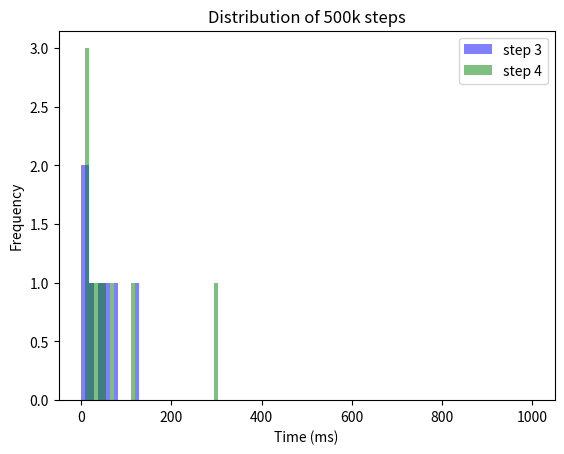
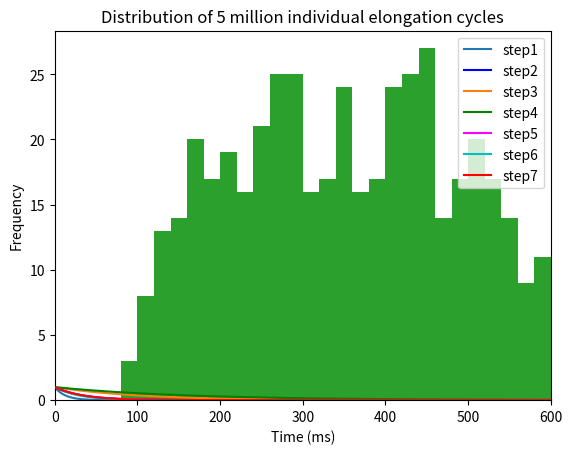

Generate these figures, in order, with matplotlib:
import numpy as np
import matplotlib.pyplot as plt
import random
from tqdm import tqdm
from statistics import mean
import scipy.stats
from decimal import Decimal

#%%

#list containing fractions in respective elongatation states - taken from Spahn paper, 2015
fraction_in_distinct_state = [0.0833333, 0.0315, 0.0833333, 0.25, 0.3958333, 0.0833333, 0.07291667]    #sum is not exactly 1, i think 0.999
print(sum(fraction_in_distinct_state))
# list containing average time (also called half time, in ms) spent by ribosome in respective fraction. Sum of all = 0.3 seconds
average_time_in_distinct_state = [399.90008*num for num in fraction_in_distinct_state] # 2.5aa / s, or 400ms per elongation cycle
print(sum(average_time_in_distinct_state))   #400.0000

# easy formula: decay constant = 1 / half time
# list containing decay constants for respective half times
all_seven_decay_constants = [ 1/ele for ele in average_time_in_distinct_state]
print(all_seven_decay_constants)

print(sum(all_seven_decay_constants))

# half times for all 8 decay constants.. sanity check whether what I did so far is right
half_lives_decay_constants = [1/ blabla for blabla in all_seven_decay_constants]   #0.69... is ln2
print(sum(half_lives_decay_constants))      # 333.336 ... good!


#%% Generate lists of 1000000 step durations for provided decay factor. List can later be used to be randomly pulled from 
# These lists contain only integer values for now. If I ever want to be more precise, I could ensure that there are also decimal values..

step_durations = 10

def generate_list_with_step_durations(b, step_durations: int = 100):
    duration = []
    for x in range (step_durations):
        condition = True
        counter = 1
        while condition:
            r = random.random()
            if r >= 1-b:
                duration.append(counter)
                condition = False
            else: counter += 1
    return duration

#lists containing step durations for respective elongation step
steps1 = generate_list_with_step_durations(all_seven_decay_constants[0], step_durations=step_durations)
steps2 = generate_list_with_step_durations(all_seven_decay_constants[1], step_durations=step_durations)
steps3 = generate_list_with_step_durations(all_seven_decay_constants[2], step_durations=step_durations)
steps4 = generate_list_with_step_durations(all_seven_decay_constants[3], step_durations=step_durations)
steps5 = generate_list_with_step_durations(all_seven_decay_constants[4], step_durations=step_durations)
steps6 = generate_list_with_step_durations(all_seven_decay_constants[5], step_durations=step_durations)
steps7 = generate_list_with_step_durations(all_seven_decay_constants[6], step_durations=step_durations)

nested_list = [steps1, steps2, steps3, steps4, steps5, steps6, steps7]

bins = np.linspace(0, 1000, 110)
plt.hist(steps3, bins, alpha=0.5, label='step 3', color = "blue")
plt.hist(steps4, bins,  alpha=0.5, label='step 4', color = "green")
plt.legend(loc='upper right')
plt.xlabel("Time (ms)")
plt.ylabel("Frequency")
plt.title("Distribution of 500k steps")
plt.show()

means_nested_list = [np.mean(element) for element in nested_list]
print(sum(means_nested_list))

#%% all six exponential decay distributions

print(all_seven_decay_constants)

xdata = np.linspace(1,1000, 500)
ydata_1 = np.exp(-all_seven_decay_constants[0] * xdata)
ydata_2 = np.exp(-all_seven_decay_constants[1] * xdata)
ydata_3 = np.exp(-all_seven_decay_constants[2] * xdata)
ydata_4 = np.exp(-all_seven_decay_constants[3] * xdata)
ydata_5 = np.exp(-all_seven_decay_constants[4] * xdata)
ydata_6 = np.exp(-all_seven_decay_constants[5] * xdata)
ydata_7 = np.exp(-all_seven_decay_constants[6] * xdata)

# f, axx = plt.subplots(1)
# axx.plot(xdata, ydata)

plt.xlim(0, 600)
plt.xlabel("Time (ms)")
plt.ylabel("Fraction remaining")

plt.plot(xdata, ydata_2, label = "step1")
plt.plot(xdata, ydata_3, "-b", label = "step2")
plt.plot(xdata, ydata_4, label = "step3")
plt.plot(xdata, ydata_5, "-g", label = "step4", zorder = 2)
plt.plot(xdata, ydata_6, "magenta", label = "step5")
plt.plot(xdata, ydata_7, "-c", label = "step6")
plt.plot(xdata, ydata_1, color = "red", label = "step7", zorder = 3)

plt.legend(loc='upper right')




#%% simulate entire elongation cycle for 1kk ribosomes

durations_1kk_entire_cycles = []

# n_elongation_cycles = 5000000
n_elongation_cycles = 500

for x in range(n_elongation_cycles):
    a = 0
    for element in nested_list:
        a += random.choice(element)
    durations_1kk_entire_cycles.append(a)

plt.title("Distribution of 5 million individual elongation cycles")
plt.xlabel("Time (ms)")
plt.ylabel("Frequency")
plt.hist(durations_1kk_entire_cycles, bins = 100, range=[0,2000])

print(np.mean(durations_1kk_entire_cycles))


#%% Simulate translation of 2 ribosomes on a circRNA (without overtaking, but bumping may happen). It works!!

import random

# Define the length of the circRNA, the ribosome number and the translation time (in milliseconds)
circRNA_length = 22     # Specifiy number of codons on circRNA   
num_ribosomes = 2
# translation_time = 2400000  # 40 minutes. Always specify as milliseconds
# translation_time = 40* 60 *1000  # 40 minutes. Always specify as milliseconds
translation_time = int(0.5* 60*1000)  # 40 minutes. Always specify as milliseconds

ribosome_length = 10        # this value should remain at 10 (codons)

# Randomly distribute n ribosomes on circRNA
# Create a list to store the positions of the ribosomes
ribosome_positions = []

# Define a function to check if newly added ribosome overlaps with another ribosome position stored in ribosome_positions
def overlap(position):
    for pos in ribosome_positions:
        if abs(pos - position) < ribosome_length or ((pos+circRNA_length)-position)<ribosome_length or ((position+circRNA_length)-pos)<ribosome_length:
            return True
    return False

# Allocate the ribosomes randomly without overlapping
for i in range(num_ribosomes):  #Here, I can specify the number of ribosomes. 
    while True:
        position = random.randint(0, circRNA_length-1)
        if not overlap(position):
            ribosome_positions.append(position)
            break
        
#Return ribosome variables, each variable containing the position of the respective ribosome
ribosome_vars = []
for i in range(num_ribosomes):
    var_name = f'ribosome{i+1}_position' # generate variable names e.g. ribosome1_position
    globals()[var_name] = ribosome_positions[i] # create global variable with variable name and assign value
    ribosome_vars.append(var_name)

print("Ribosome positions:", ribosome1_position, ribosome2_position)

#####next steop: automate the code below!!###
ribosome1_stepsmade = 0
ribosome2_stepsmade = 0

ribosome1_stallcounter = 0
ribosome2_stallcounter = 0

ribosome1_liststepdurations = []
ribosome2_liststepdurations = []

ribosome1_leftover = 0
ribosome2_leftover = 0

distance = []

for x in range(translation_time):   # milliseconds. Variable defined above
    """
    This loop simulates the translation of 2 ribosomes on a circRNA.
    The ribosomes are not allowed to overtake each other, but they can bump into each other.
    The ribosome that is bumped will stall for 1 ms.
    If the ribosome is bumped again, it will stall for 2 ms, and so on.
    The ribosome will continue translation after the stall time has passed.
    If the no bumping occurs, the ribosome will continue translation.
    """

    #pick new step duration for each ribosome, if previous one is finished
    if ribosome1_leftover <= 0:  
        ribosome1_newstepduration = random.choice(durations_1kk_entire_cycles)
        ribosome1_leftover += ribosome1_newstepduration
        ribosome1_liststepdurations.append(ribosome1_newstepduration)
    if ribosome2_leftover <= 0:  
        ribosome2_newstepduration = random.choice(durations_1kk_entire_cycles)
        ribosome2_leftover += ribosome2_newstepduration
        ribosome2_liststepdurations.append(ribosome2_newstepduration)
        
    # check - for ribosome 1 - whether ribosome has the possibility to translocate, and if so, subtract from leftover value
    if  ribosome2_position-ribosome1_position == ribosome_length or (ribosome2_position + circRNA_length)-ribosome1_position ==ribosome_length:
        ribosome1_stallcounter += 1 #milliseconds
    else: 
        ribosome1_leftover -= 1
          
    # check - for ribosome 2 - whether ribosome has the possibility to translocate, and if so, subtract from leftover value
    if  ribosome1_position-ribosome2_position == ribosome_length or (ribosome1_position + circRNA_length)-ribosome2_position ==ribosome_length:
        ribosome2_stallcounter += 1 #milliseconds
    else: 
        ribosome2_leftover -= 1

    # if leftover value <= 0, move ribosome 1 codon further (this code could be integrated at the very start of the for loop as well, or code from the start can go here)
    if ribosome1_leftover <= 0:
        ribosome1_position = (ribosome1_position +1 )%circRNA_length
        ribosome1_stepsmade += 1
    if ribosome2_leftover <= 0:
        ribosome2_position = (ribosome2_position +1 )%circRNA_length
        ribosome2_stepsmade += 1


print(f"ribosome1 steps made: {ribosome1_stepsmade}")
print(f"ribosome2 steps made: {ribosome2_stepsmade}")
print("stalling durations(s): ", ribosome1_stallcounter/1000, ribosome2_stallcounter/1000)

print(ribosome1_liststepdurations[:10])
pass


#%% Simulate speed of n ribosomes on circRNA (without overtaking, but bumping may happen)

def simulate_ribosome_translation(circRNA_length, num_ribosomes, translation_time, ribosome_length, durations_1kk_entire_cycles):

    # Define the length of the circRNA, the ribosome number and the translation time (in milliseconds)
    circRNA_length = 20    # Specifiy number of codons on circRNA   
    num_ribosomes = 2
    translation_time = 2400000  # 40 minutes. Always specify as milliseconds
    
    ribosome_length = 10        # this value should remain at 10 (codons)
    
    # Randomly distribute n ribosomes on circRNA
    # Create a list to store the positions of the ribosomes - values are constantly overwritten
    ribosome_positions = []
    
    # Define a function to check if newly added ribosome overlaps with another ribosome position stored in ribosome_positions
    def overlap(position):
        for pos in ribosome_positions:
            if abs(pos - position) < ribosome_length or ((pos+circRNA_length)-position)<ribosome_length or ((position+circRNA_length)-pos)<ribosome_length:
                return True
        return False
    
    # Allocate the ribosomes randomly without overlapping
    for i in range(num_ribosomes):  #Here, I can specify the number of ribosomes. 
        while True:
            position = random.randint(0, circRNA_length-1)
            if not overlap(position):
                ribosome_positions.append(position)
                break
            
    #Return ribosome variables, each variable containing the position of the respective ribosome
    ribosome_vars = []
    for i in range(num_ribosomes):
        var_name = f'ribosome{i+1}_position' # generate variable names e.g. ribosome1_position
        globals()[var_name] = ribosome_positions[i] # create global variable with variable name and assign value
        ribosome_vars.append(var_name)
    
    print(ribosome_positions)
    
    # Initialize variables for each ribosome
    stepsmade = [0]*num_ribosomes
    stallcounter = [0]*num_ribosomes
    liststepdurations = [[] for _ in range(num_ribosomes)]
    leftover = [0]*num_ribosomes
    
    
    for x in range(translation_time):   # milliseconds. Variable defined above
    
        # Pick new step duration for each ribosome, if previous one is finished
        for i in range(num_ribosomes):
            if leftover[i] <= 0:  
                newstepduration = random.choice(durations_1kk_entire_cycles)
                leftover[i] += newstepduration
                liststepdurations[i].append(newstepduration)
            
            
            # Check whether ribosome has the possibility to translocate, and if so, subtract from leftover value
            ribosome_is_stalling = False
            for j in range(num_ribosomes):    # if num_ribosomes == 0, this block of code will not execute
                if i != j:
                    if ribosome_positions[j] - ribosome_positions[i] == ribosome_length or (ribosome_positions[j] + circRNA_length) - ribosome_positions[i] == ribosome_length:
                        ribosome_is_stalling = True
            
            if ribosome_is_stalling == True:
                stallcounter[i] += 1 #milliseconds
            else:
                leftover[i] -= 1
                
    
            # If leftover value <= 0, move ribosome 1 codon further
            if leftover[i] <= 0:
                ribosome_positions[i] = (ribosome_positions[i] +1 )%circRNA_length
                stepsmade[i] += 1
    
    for i in range(num_ribosomes):
        print(f"Ribosome {i} - steps made: {stepsmade[i]}")
        print(f"Ribosome {i} - seconds stalled: {stallcounter[i]/1000}")
        
    
    print(f"\nsteps made by all ribosomes: {sum(stepsmade)}")

#%% Simulate speed of n ribosomes on circRNA (without overtaking, but bumping may happen) for a 100 times

# import random

# # Define the length of the circRNA, the ribosome number, the translation time (in milliseconds) and the number of times this sumulation should run
# circRNA_length = 175       # Specifiy number of codons on circRNA   
# num_ribosomes = 5         # Specify number of ribosomes on circRNA (will be randomly positioned. Overlaps are not allowed)
# translation_time = 2400000  # 40 minutes. Always specify as milliseconds
# simulation_number = 100       # Specify number of times this simulation should run. Collectice codons translated and seconds stalled are recorded for each simulation
# ribosome_length = 10        # this value should always remain at 10 (codons)

# listallsimulations_collectivecodonstranslated = []
# listallsimulations_collectivesecondsstalled = []

# for x in range(simulation_number):          
    
#     # Randomly distribute n ribosomes on circRNA
#     # Create a list to store the positions of the ribosomes (values for each ribosome are constantly overwritten)
#     ribosome_positions = []
    
#     # Define a function to check if newly added ribosome overlaps with another ribosome position stored in ribosome_positions
#     def overlap(position):
#         for pos in ribosome_positions:
#             if abs(pos - position) < ribosome_length or ((pos+circRNA_length)-position)<ribosome_length or ((position+circRNA_length)-pos)<ribosome_length:
#                 return True
#         return False
    
#     # Allocate the ribosomes randomly without overlapping
#     for i in range(num_ribosomes):  #Here, I can specify the number of ribosomes. 
#         while True:
#             position = random.randint(0, circRNA_length-1)
#             if not overlap(position):
#                 ribosome_positions.append(position)
#                 break
            
#     #Return ribosome variables, each variable containing the position of the respective ribosome
#     ribosome_vars = []
#     for i in range(num_ribosomes):
#         var_name = f'ribosome{i+1}_position' # generate variable names e.g. ribosome1_position
#         globals()[var_name] = ribosome_positions[i] # create global variable with variable name and assign value
#         ribosome_vars.append(var_name)
    
#     print(ribosome_positions)
    
#     # Initialize variables for each ribosome
#     stepsmade = [0]*num_ribosomes
#     stallcounter = [0]*num_ribosomes
#     liststepdurations = [[] for _ in range(num_ribosomes)]
#     leftover = [0]*num_ribosomes
    
    
#     for x in range(translation_time):   # milliseconds. Variable defined above
    
#         # Pick new step duration for each ribosome, if previous one is finished
#         for i in range(num_ribosomes):
#             if leftover[i] <= 0:  
#                 newstepduration = random.choice(durations_1kk_entire_cycles)
#                 leftover[i] += newstepduration
#                 liststepdurations[i].append(newstepduration)
            
#             # Check whether ribosome has the possibility to translocate, and if so, subtract from leftover value
#             ribosome_is_stalling = False
#             for j in range(num_ribosomes):    # if num_ribosomes == 0, this block of code will not execute
#                 if i != j:
#                     if ribosome_positions[j] - ribosome_positions[i] == ribosome_length or (ribosome_positions[j] + circRNA_length) - ribosome_positions[i] == ribosome_length:
#                         ribosome_is_stalling = True
            
#             if ribosome_is_stalling == True:
#                 stallcounter[i] += 1 #milliseconds
#             else:
#                 leftover[i] -= 1
    
    
#             # If leftover value <= 0, move ribosome 1 codon further
#             if leftover[i] <= 0:
#                 ribosome_positions[i] = (ribosome_positions[i] +1 )%circRNA_length
#                 stepsmade[i] += 1
                
#     listallsimulations_collectivecodonstranslated.append(sum(stepsmade))
#     listallsimulations_collectivesecondsstalled.append(sum(stallcounter)/1000)
    
# print("for 10 simulations - codons translated (top list) and seconds stalled (bottom list):")
# print(listallsimulations_collectivecodonstranslated[:10])
# print(listallsimulations_collectivesecondsstalled[:10])
